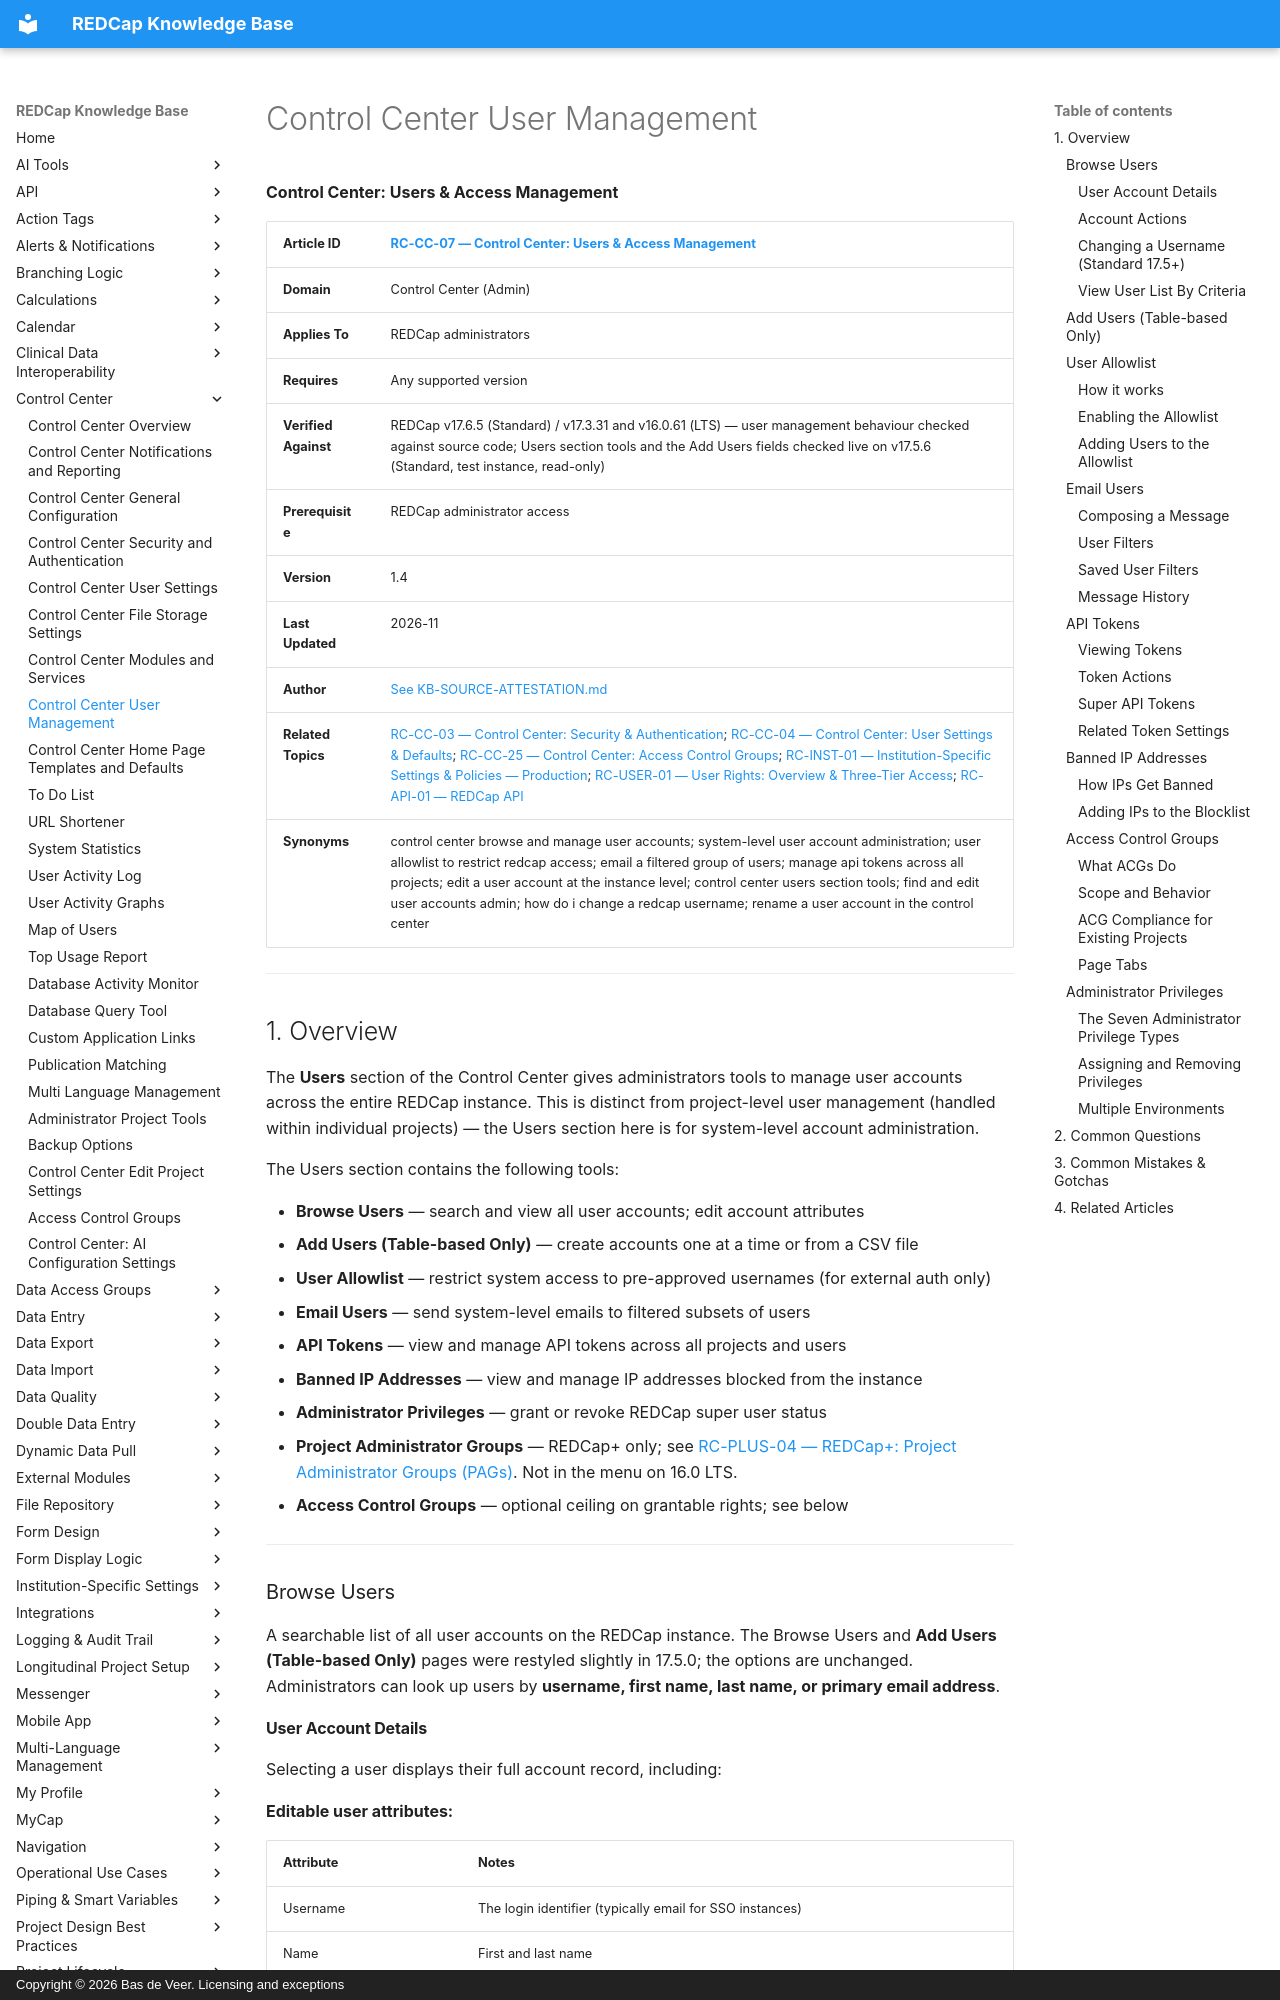

repository: bdeveer/REDCap_KB_RAG · page: RC-CC-07_Control-Center-User-Management/index.html · generator: mkdocs · copyright: Copyright © 2026 Bas de Veer. Licensing and exceptions



**Control Center: Users & Access Management**

| **Article ID** | [RC-CC-07 — Control Center: Users & Access Management](RC-CC-07_Control-Center-User-Management.md) |
|---|---|
| **Domain** | Control Center (Admin) |
| **Applies To** | REDCap administrators |
| **Requires** | Any supported version |
| **Verified Against** | REDCap v17.6.5 (Standard) / v17.3.31 and v16.0.61 (LTS) — user management behaviour checked against source code; Users section tools and the Add Users fields checked live on v17.5.6 (Standard, test instance, read-only) |
| **Prerequisite** | REDCap administrator access |
| **Version** | 1.4 |
| **Last Updated** | 2026-11 |
| **Author** | [See KB-SOURCE-ATTESTATION.md](KB-SOURCE-ATTESTATION.md) |
| **Related Topics** | [RC-CC-03 — Control Center: Security & Authentication](RC-CC-03_Control-Center-Security-and-Authentication.md); [RC-CC-04 — Control Center: User Settings & Defaults](RC-CC-04_Control-Center-User-Settings.md); [RC-CC-25 — Control Center: Access Control Groups](RC-CC-25_Access-Control-Groups.md); [RC-INST-01 — Institution-Specific Settings & Policies — Production](RC-INST-01_Institution-Specific-Settings-and-Policies.md); [RC-USER-01 — User Rights: Overview & Three-Tier Access](RC-USER-01_User-Rights-Overview-and-Three-Tier-Access.md); [RC-API-01 — REDCap API](RC-API-01_REDCap-API.md) |
| **Synonyms** | control center browse and manage user accounts; system-level user account administration; user allowlist to restrict redcap access; email a filtered group of users; manage api tokens across all projects; edit a user account at the instance level; control center users section tools; find and edit user accounts admin; how do i change a redcap username; rename a user account in the control center |

---

## 1. Overview

The **Users** section of the Control Center gives administrators tools to manage user accounts across the entire REDCap instance. This is distinct from project-level user management (handled within individual projects) — the Users section here is for system-level account administration.

The Users section contains the following tools:

- **Browse Users** — search and view all user accounts; edit account attributes
- **Add Users (Table-based Only)** — create accounts one at a time or from a CSV file
- **User Allowlist** — restrict system access to pre-approved usernames (for external auth only)
- **Email Users** — send system-level emails to filtered subsets of users
- **API Tokens** — view and manage API tokens across all projects and users
- **Banned IP Addresses** — view and manage IP addresses blocked from the instance
- **Administrator Privileges** — grant or revoke REDCap super user status
- **Project Administrator Groups** — REDCap+ only; see [RC-PLUS-04 — REDCap+: Project Administrator Groups (PAGs)](RC-PLUS-04_Project-Administrator-Groups.md). Not in the menu on 16.0 LTS.
- **Access Control Groups** — optional ceiling on grantable rights; see below

---

### Browse Users

A searchable list of all user accounts on the REDCap instance. The Browse Users and **Add Users (Table-based Only)** pages were restyled slightly in 17.5.0; the options are unchanged. Administrators can look up users by **username, first name, last name, or primary email address**.
